The GitHub repository Xiaolingford/Pomeranians contains a labelled image folder "data_balanced" with 2 categories: algae, microplastics. Examples follow, each with its label.

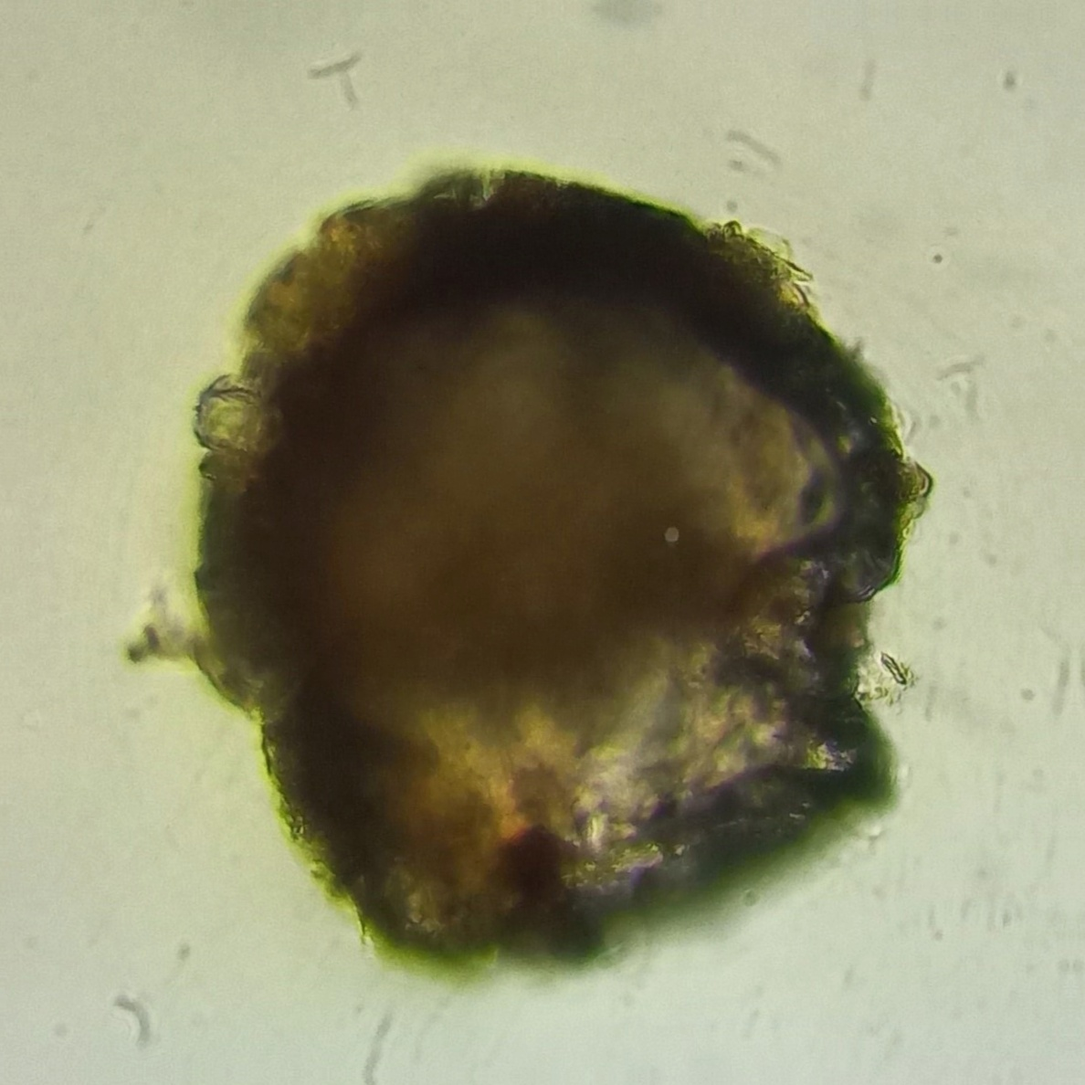
Label: microplastics

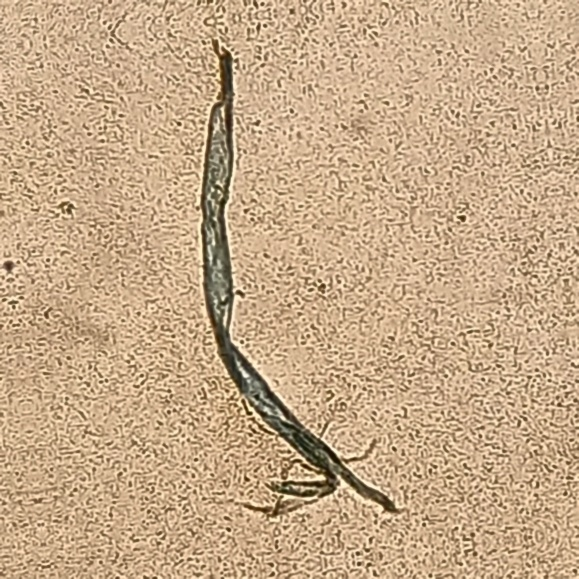
Label: microplastics

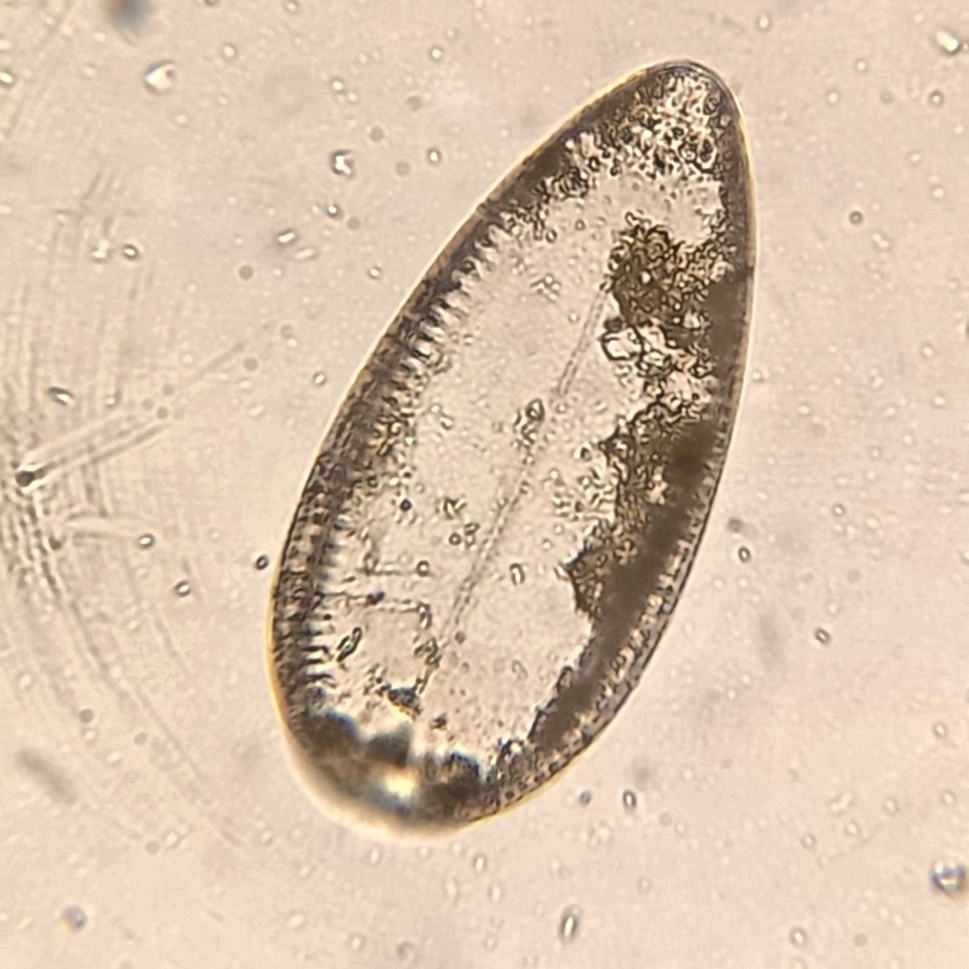
Label: algae

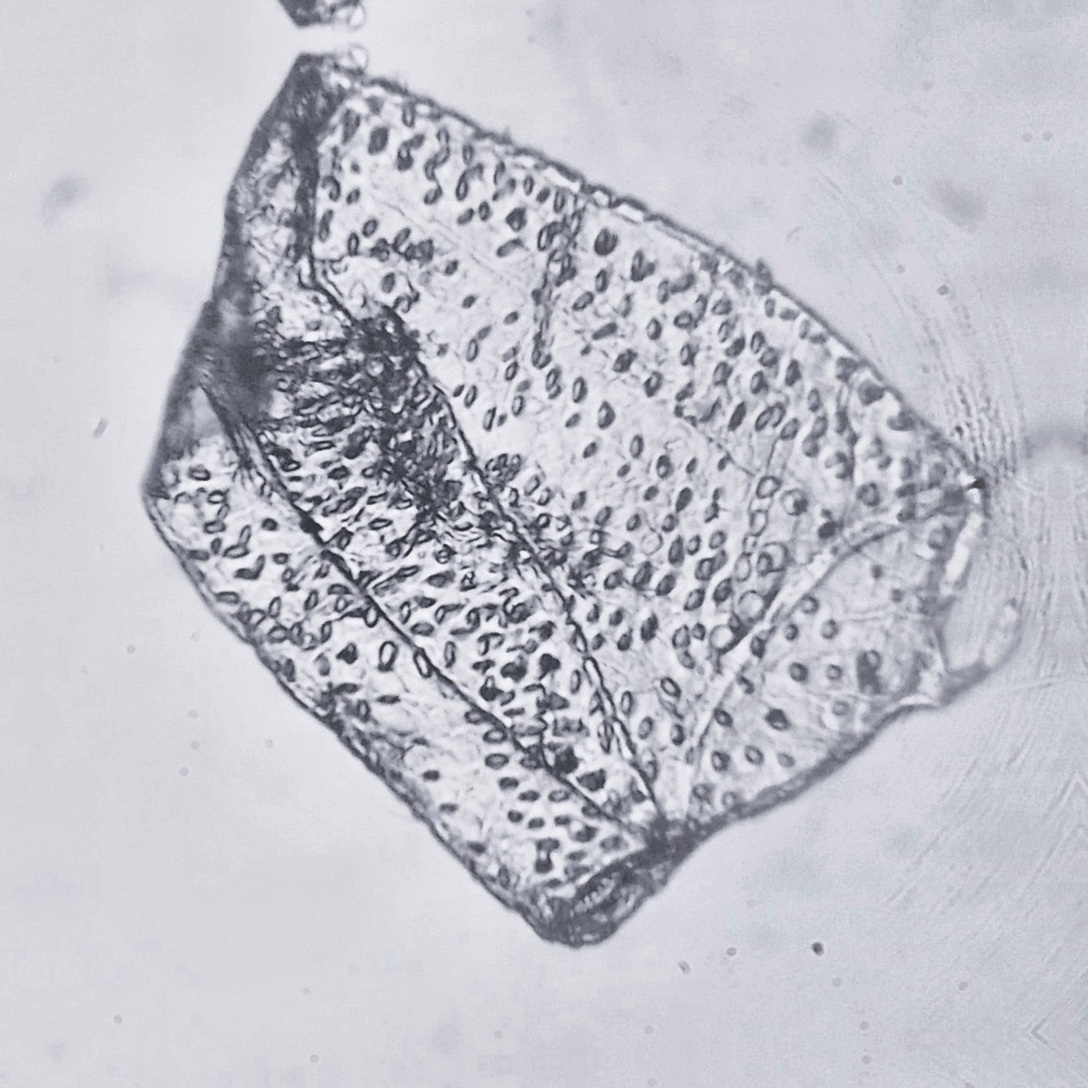
Label: microplastics

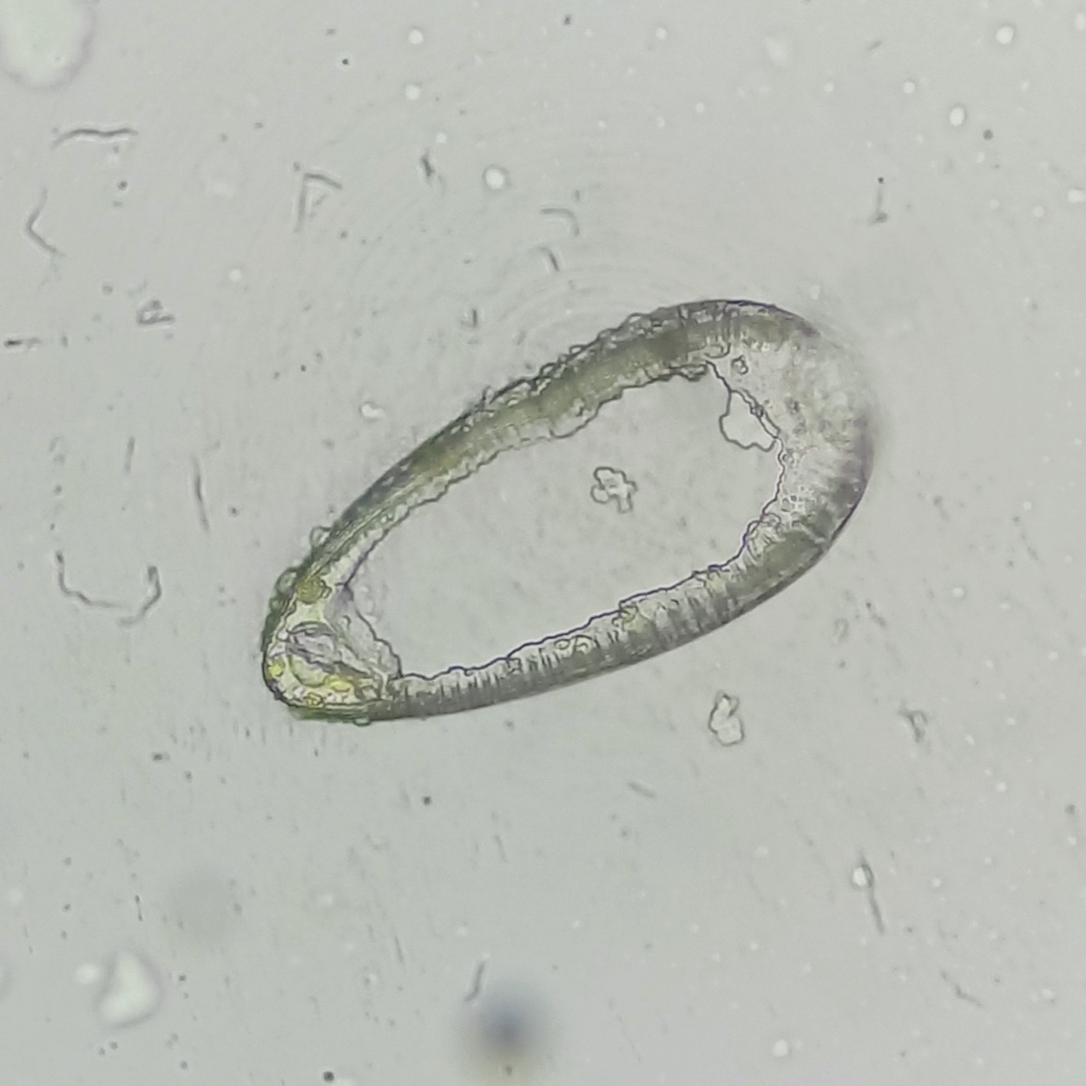
Label: algae

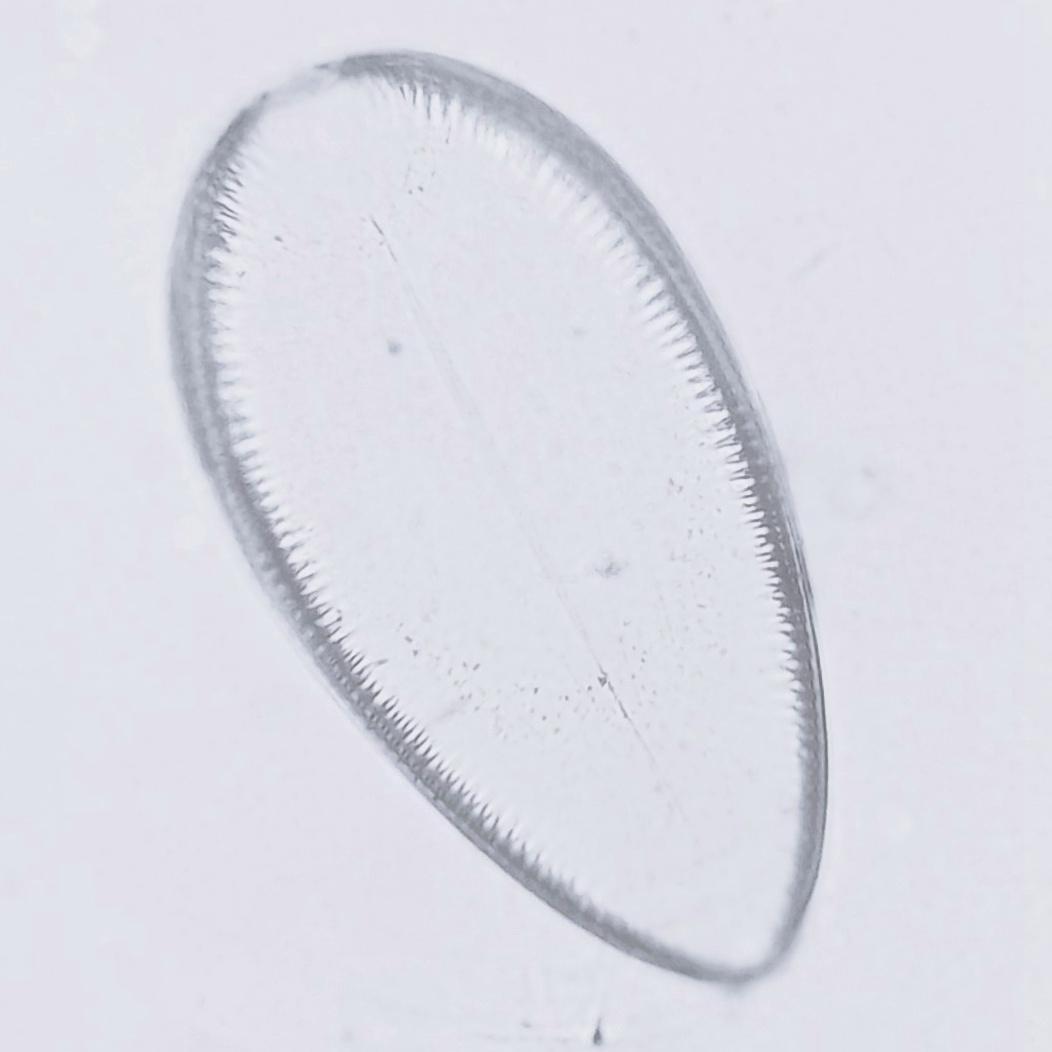
Label: algae
